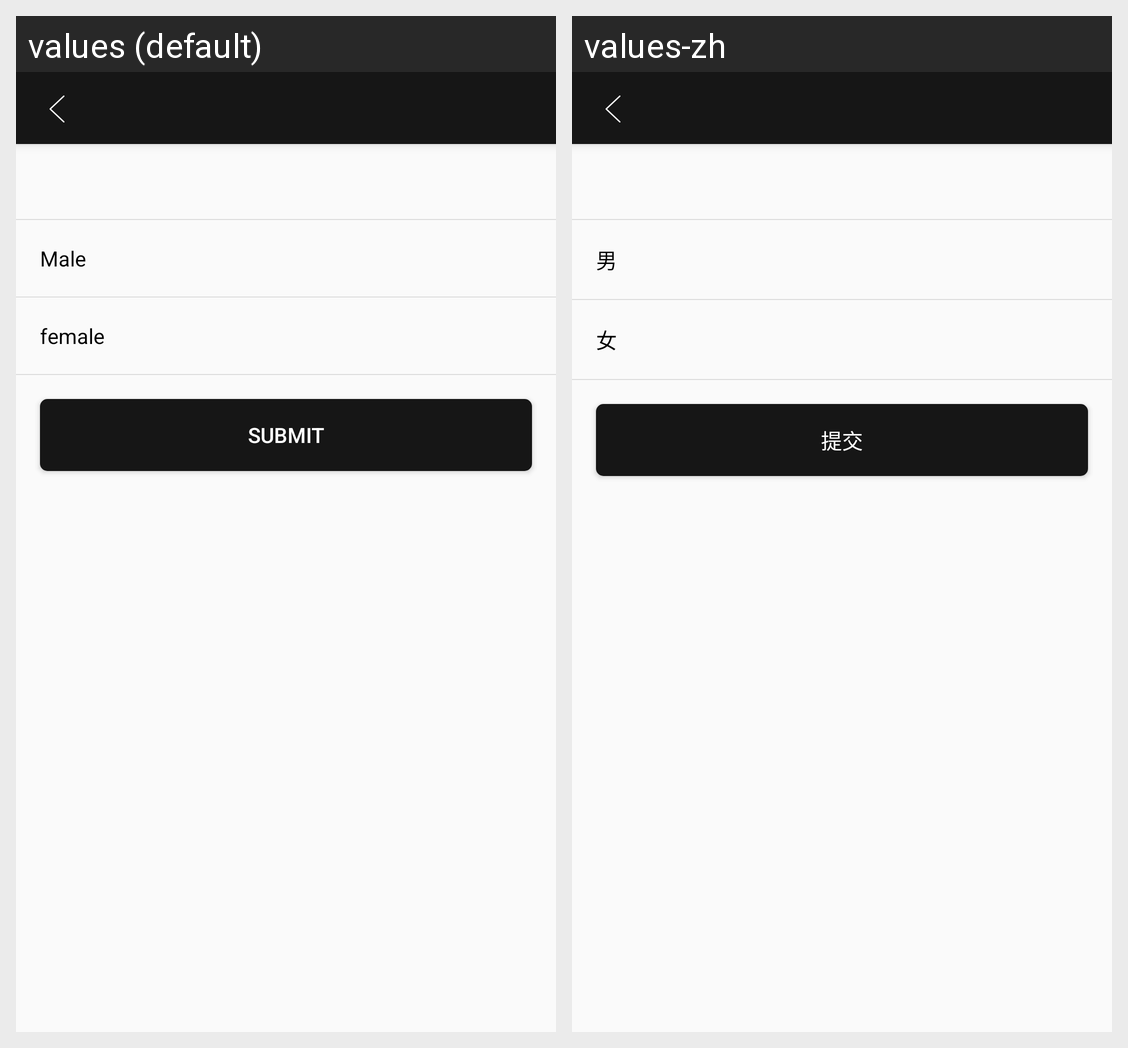

This grid shows one Android layout under two languages. Give, for every string resource on the screen, its name, the default text and each shown locale's text.
Android screen res/layout/activity_edit_gender.xml rendered under 2 locales, left to right: values (default), values-zh. Device: Nexus 5 (rendered at 1080×1920; each locale shown at half size, 540×960, under a caption strip naming it); theme AppTheme.NoActionBar.
Strings drawn on this screen, with the default value and each locale's value (text and hints the layout hard-codes, and strings that could not be matched under every locale, appear in the picture but are not listed):

male
  values: Male
  values-zh: 男

female
  values: female
  values-zh: 女

submit
  values: Submit
  values-zh: 提交
